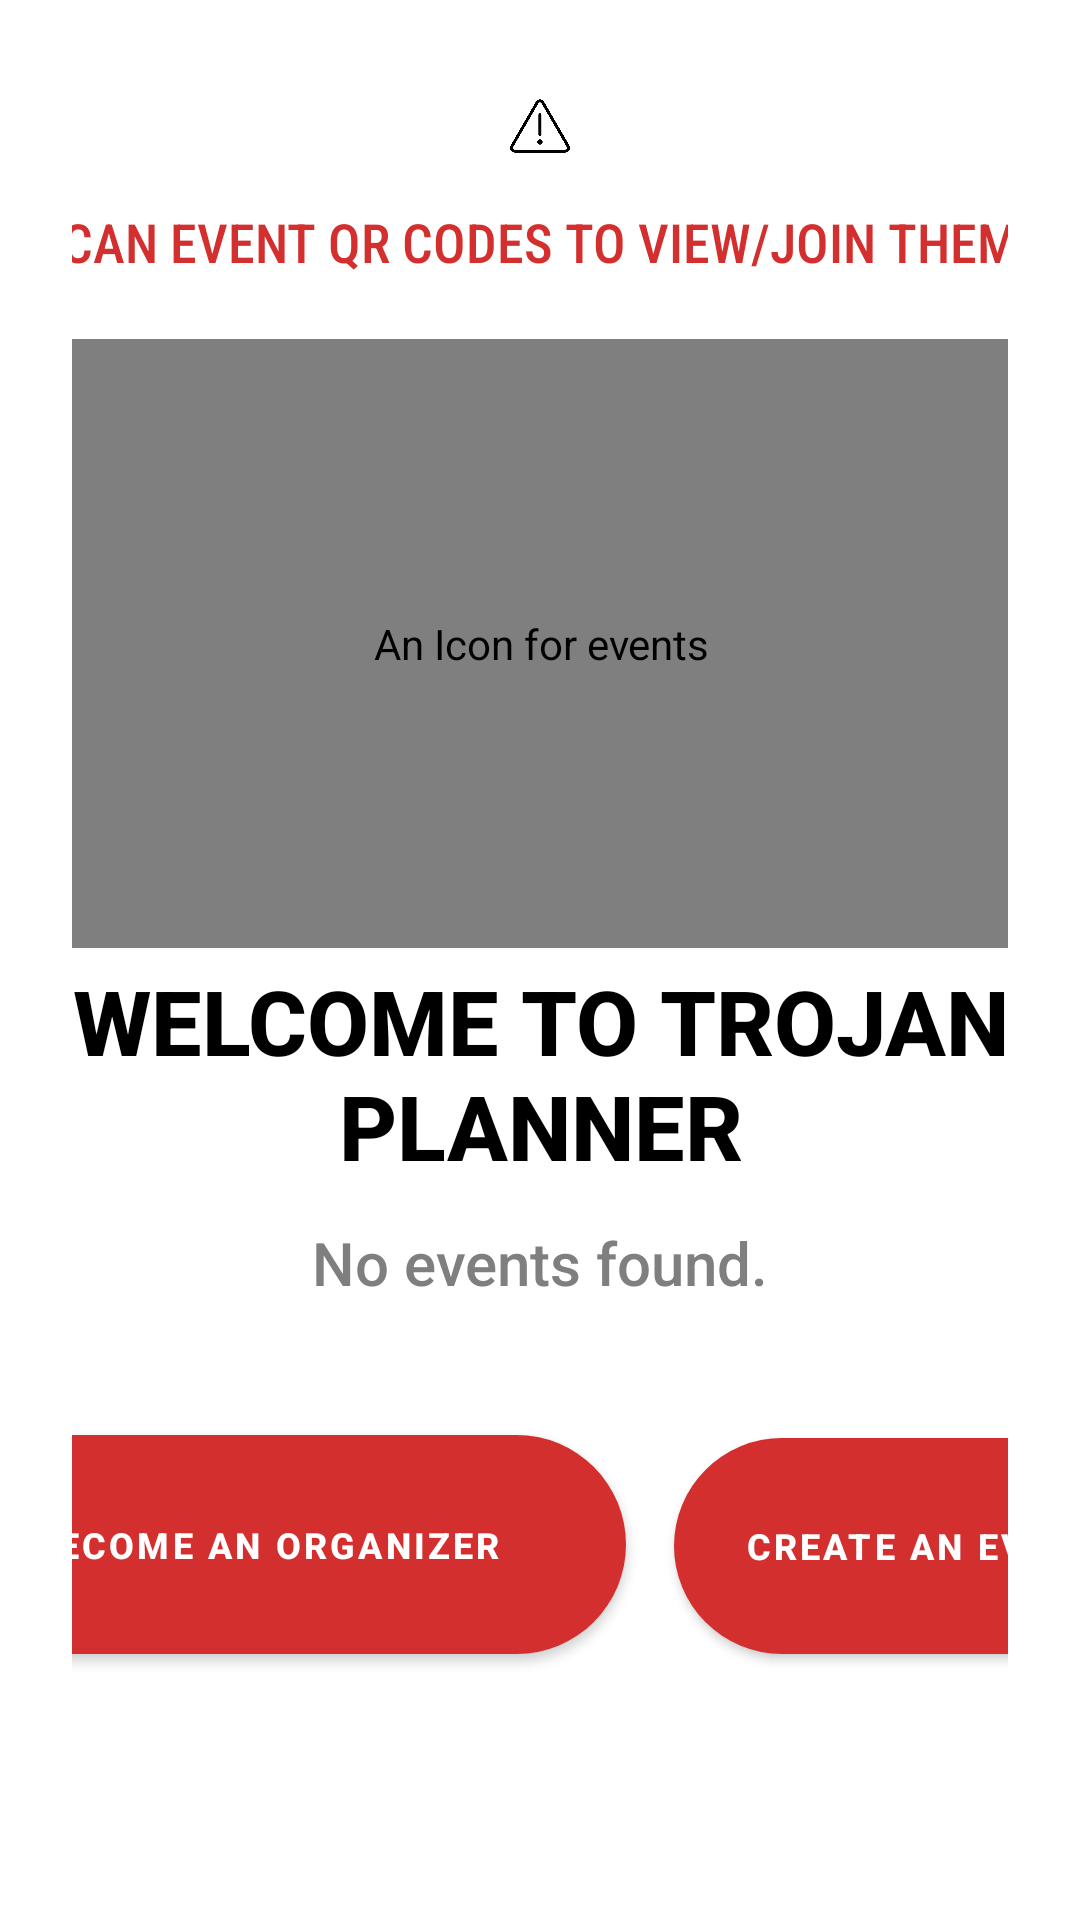

This screen was rendered from an Android layout file. Write that file and the resources it references.
<!-- AndroidManifest.xml: application theme Theme.TrojanPlanner -->
<!-- res/layout/fragment_empty_myevents.xml -->
<?xml version="1.0" encoding="utf-8"?>
<androidx.constraintlayout.widget.ConstraintLayout
    xmlns:android="http://schemas.android.com/apk/res/android"
    xmlns:app="http://schemas.android.com/apk/res-auto"
    xmlns:tools="http://schemas.android.com/tools"
    android:layout_width="match_parent"
    android:layout_height="match_parent"
    android:background="@color/white"
    android:padding="24dp">

    
    <ProgressBar
        android:id="@+id/loadingIndicator"
        android:layout_width="wrap_content"
        android:layout_height="wrap_content"
        android:layout_centerInParent="true"
        android:layout_marginTop="508dp"
        android:visibility="gone"
        app:layout_constraintEnd_toEndOf="parent"
        app:layout_constraintHorizontal_bias="0.498"
        app:layout_constraintStart_toStartOf="parent"
        app:layout_constraintTop_toTopOf="parent" />

    <TextView
        android:id="@+id/titleTextView"
        android:layout_width="0dp"
        android:layout_height="wrap_content"
        android:layout_marginTop="4dp"
        android:fontFamily="sans-serif-medium"
        android:gravity="center"
        android:text="WELCOME TO TROJAN PLANNER"
        android:textColor="@color/black"
        android:textSize="30dp"
        android:textStyle="bold"
        app:layout_constraintEnd_toEndOf="parent"
        app:layout_constraintHorizontal_bias="1.0"
        app:layout_constraintStart_toStartOf="parent"
        app:layout_constraintTop_toBottomOf="@+id/eventIcon" />

    <TextView
        android:id="@+id/messageTextView"
        android:layout_width="0dp"
        android:layout_height="wrap_content"
        android:layout_marginTop="12dp"
        android:gravity="center"
        android:text="No events found."
        android:textColor="@color/darkGray"
        android:textSize="20dp"
        android:fontFamily="sans-serif-medium"
        app:layout_constraintEnd_toEndOf="parent"
        app:layout_constraintHorizontal_bias="0.0"
        app:layout_constraintStart_toStartOf="parent"
        app:layout_constraintTop_toBottomOf="@+id/titleTextView" />

    <TextView
        android:id="@+id/instructionTextView"
        android:layout_width="372dp"
        android:layout_height="49dp"
        android:layout_marginTop="4dp"
        android:fontFamily="sans-serif-condensed-medium"
        android:gravity="center"
        android:text="SCAN EVENT QR CODES TO VIEW/JOIN THEM!"
        android:textColor="@color/red_primary"
        android:textSize="18sp"
        app:layout_constraintEnd_toEndOf="parent"
        app:layout_constraintHorizontal_bias="0.555"
        app:layout_constraintStart_toStartOf="parent"
        app:layout_constraintTop_toBottomOf="@+id/alertIcon" />

    <Button
        android:id="@+id/becomeOrganizerButton"
        android:layout_width="240dp"
        android:layout_height="73dp"
        android:layout_marginTop="44dp"
        android:background="@drawable/rounded_button"
        android:backgroundTint="@color/red_primary"
        android:elevation="8in"
        android:fontFamily="sans-serif-medium"
        android:padding="12dp"
        android:text="Become an Organizer"
        android:textColor="@android:color/white"
        android:textSize="12dp"
        android:textStyle="bold"
        app:layout_constraintBottom_toBottomOf="parent"
        app:layout_constraintEnd_toStartOf="@+id/createEventButton"
        app:layout_constraintHorizontal_bias="0.496"
        app:layout_constraintStart_toStartOf="parent"
        app:layout_constraintTop_toBottomOf="@+id/messageTextView"
        app:layout_constraintVertical_bias="0.0" />

    <Button
        android:id="@+id/createEventButton"
        android:layout_width="167dp"
        android:layout_height="72dp"
        android:layout_marginStart="16dp"
        android:layout_marginTop="44dp"
        android:background="@drawable/rounded_button"
        android:backgroundTint="@color/black"
        android:elevation="4dp"
        android:fontFamily="sans-serif-medium"
        android:padding="12dp"
        android:text="CREATE AN EVENT"
        android:textColor="@android:color/white"
        android:textSize="12dp"
        android:textStyle="bold"
        app:layout_constraintBottom_toBottomOf="parent"
        app:layout_constraintEnd_toEndOf="parent"
        app:layout_constraintStart_toEndOf="@+id/becomeOrganizerButton"
        app:layout_constraintTop_toBottomOf="@+id/messageTextView"
        app:layout_constraintVertical_bias="0.013" />

    <ImageView
        android:id="@+id/alertIcon"
        android:layout_width="34dp"
        android:layout_height="20dp"
        android:layout_marginTop="8dp"
        android:contentDescription="Alert icon"
        android:src="@drawable/alert"
        app:layout_constraintEnd_toEndOf="parent"
        app:layout_constraintStart_toStartOf="parent"
        app:layout_constraintTop_toTopOf="parent" />

    <pl.droidsonroids.gif.GifImageView
        android:id="@+id/eventIcon"
        android:layout_width="378dp"
        android:layout_height="203dp"
        android:layout_marginTop="8dp"
        android:contentDescription="An Icon for events"
        android:src="@drawable/logo3"
        app:layout_constraintEnd_toEndOf="parent"
        app:layout_constraintStart_toStartOf="parent"
        app:layout_constraintTop_toBottomOf="@+id/instructionTextView" />

</androidx.constraintlayout.widget.ConstraintLayout>
<!-- resources referenced by this layout -->
<resources>
  <color name="black">#FF000000</color>
  <color name="darkGray">#7F7F7F</color>
  <color name="red_primary">#D32F2F</color>
  <color name="white">#FFFFFFFF</color>
  <!-- drawable alert: png bitmap (drawable, 15969 bytes) -->
  <!-- drawable rounded_button (drawable) -->
  <?xml version="1.0" encoding="utf-8"?>
  <shape xmlns:android="http://schemas.android.com/apk/res/android">
      <solid android:color="@color/black" /> 
      <corners android:radius="50dp" /> 
  </shape>
  <style name="Theme.TrojanPlanner" parent="Theme.MaterialComponents.DayNight.DarkActionBar">
          
          <item name="colorPrimary">@color/red_primary</item>
          <item name="colorPrimaryVariant">@color/red_dark</item>
          <item name="colorOnPrimary">@color/white</item>
  
          
          <item name="colorSecondary">@color/light_red</item>
          <item name="colorSecondaryVariant">@color/light_red_variant</item>
          <item name="colorOnSecondary">@color/white</item>
  
          
          <item name="colorSurface">@color/white</item>
          <item name="colorOnBackground">@color/black</item>
          <item name="colorOnSurface">@color/black</item>
  
          
          <item name="android:statusBarColor">@color/statusBarColor</item>
          <item name="android:windowLightStatusBar">true</item>
      </style>
  <color name="red_dark">#C62828</color>
  <color name="light_red">#FFCDD2</color>
  <color name="light_red_variant">#EF9A9A</color>
  <color name="statusBarColor">#F8F8F8</color>
</resources>
